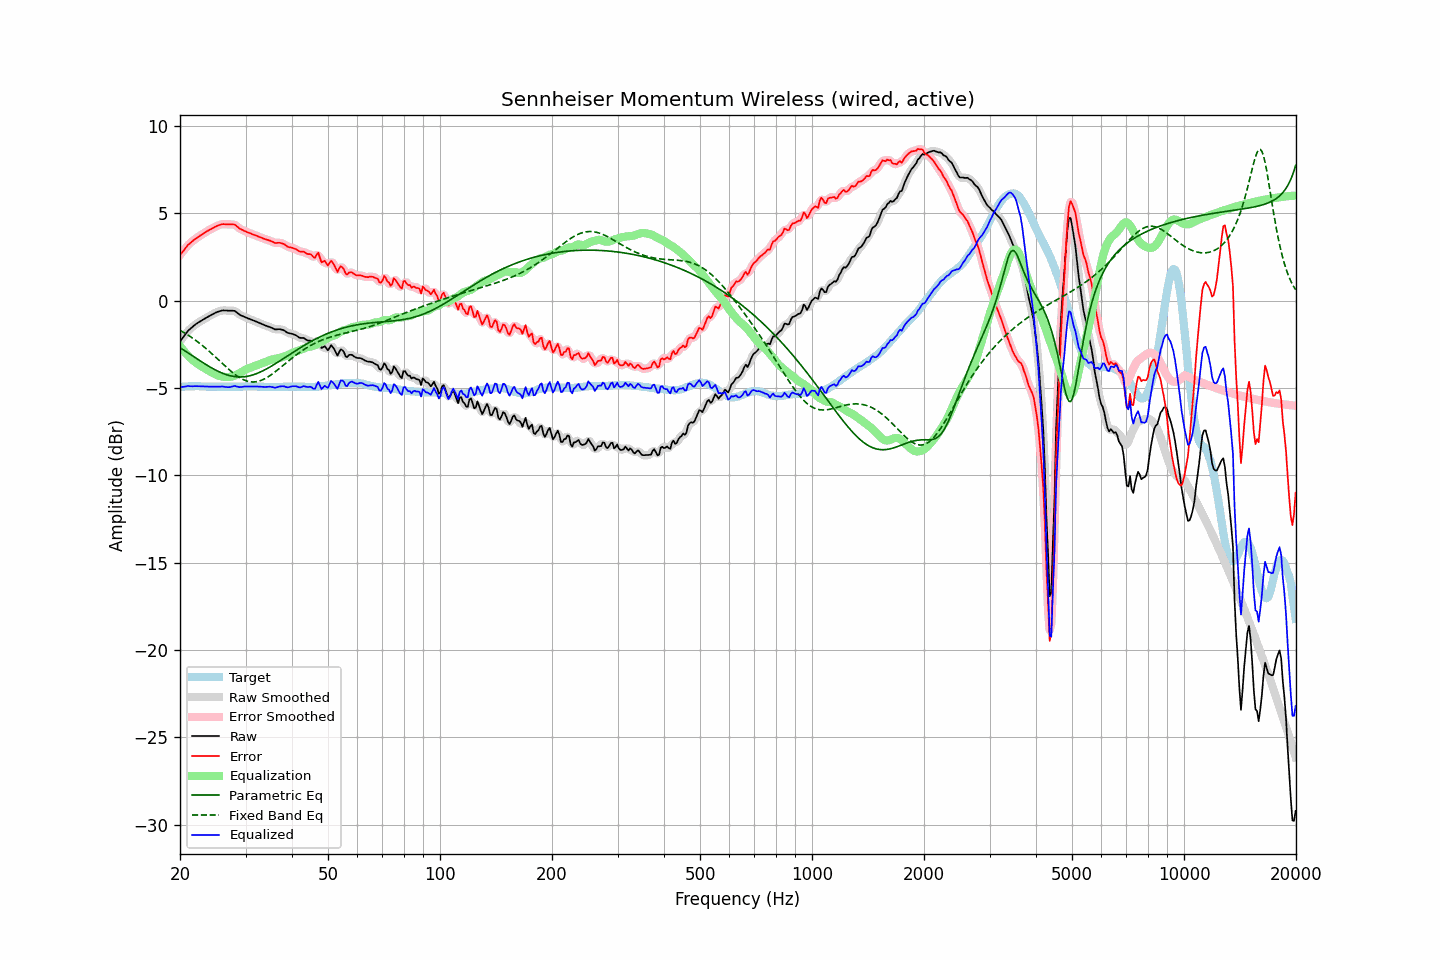

The data file committed next to this chart (first rows):
frequency, raw, error, smoothed, error_smoothed, equalization, parametric_eq, fixed_band_eq, equalized_raw, equalized_smoothed, target
20.00, -2.34, 2.61, -2.35, 2.60, -2.60, -2.70, -1.71, -4.94, -4.95, -4.95
20.20, -2.22, 2.72, -2.22, 2.72, -2.73, -2.76, -1.76, -4.95, -4.94, -4.94
20.40, -2.10, 2.83, -2.09, 2.84, -2.84, -2.82, -1.81, -4.94, -4.93, -4.93
20.61, -1.97, 2.95, -1.97, 2.95, -2.95, -2.88, -1.86, -4.93, -4.93, -4.93
20.81, -1.85, 3.07, -1.85, 3.07, -3.06, -2.94, -1.92, -4.91, -4.91, -4.92
21.02, -1.73, 3.19, -1.74, 3.17, -3.16, -3.00, -1.98, -4.89, -4.90, -4.92
21.23, -1.65, 3.26, -1.65, 3.26, -3.25, -3.06, -2.04, -4.90, -4.90, -4.91
21.44, -1.57, 3.34, -1.57, 3.34, -3.34, -3.12, -2.10, -4.91, -4.91, -4.91
21.66, -1.49, 3.41, -1.49, 3.42, -3.42, -3.18, -2.16, -4.91, -4.91, -4.91
21.87, -1.41, 3.50, -1.41, 3.49, -3.49, -3.24, -2.23, -4.90, -4.91, -4.91
22.09, -1.34, 3.56, -1.34, 3.56, -3.56, -3.30, -2.30, -4.90, -4.90, -4.90
22.31, -1.28, 3.62, -1.28, 3.62, -3.62, -3.36, -2.36, -4.90, -4.90, -4.90
22.54, -1.22, 3.68, -1.22, 3.68, -3.69, -3.42, -2.43, -4.91, -4.91, -4.91
22.76, -1.17, 3.75, -1.17, 3.74, -3.75, -3.48, -2.51, -4.92, -4.92, -4.92
22.99, -1.11, 3.81, -1.11, 3.80, -3.81, -3.54, -2.58, -4.92, -4.92, -4.92
23.22, -1.06, 3.86, -1.06, 3.86, -3.86, -3.60, -2.66, -4.93, -4.92, -4.92
23.45, -1.00, 3.93, -1.00, 3.92, -3.92, -3.66, -2.73, -4.92, -4.92, -4.93
23.69, -0.95, 3.97, -0.95, 3.97, -3.97, -3.71, -2.81, -4.93, -4.93, -4.93
23.92, -0.90, 4.03, -0.90, 4.03, -4.03, -3.77, -2.89, -4.93, -4.93, -4.93
24.16, -0.85, 4.08, -0.85, 4.08, -4.08, -3.82, -2.97, -4.93, -4.93, -4.93
24.40, -0.80, 4.13, -0.80, 4.13, -4.13, -3.87, -3.06, -4.93, -4.93, -4.93
24.65, -0.75, 4.17, -0.75, 4.18, -4.18, -3.93, -3.14, -4.93, -4.93, -4.93
24.89, -0.70, 4.23, -0.70, 4.22, -4.23, -3.97, -3.23, -4.93, -4.93, -4.93
25.14, -0.66, 4.27, -0.66, 4.27, -4.27, -4.02, -3.31, -4.93, -4.93, -4.93
25.39, -0.63, 4.31, -0.63, 4.31, -4.30, -4.07, -3.40, -4.93, -4.93, -4.94
25.65, -0.60, 4.34, -0.60, 4.34, -4.33, -4.11, -3.49, -4.93, -4.93, -4.94
25.91, -0.57, 4.36, -0.58, 4.36, -4.35, -4.15, -3.57, -4.92, -4.93, -4.94
26.16, -0.56, 4.38, -0.57, 4.37, -4.36, -4.18, -3.66, -4.93, -4.93, -4.94
26.43, -0.57, 4.37, -0.57, 4.37, -4.37, -4.22, -3.74, -4.95, -4.94, -4.94
26.69, -0.57, 4.37, -0.57, 4.36, -4.38, -4.25, -3.83, -4.95, -4.95, -4.94
26.96, -0.58, 4.36, -0.58, 4.36, -4.38, -4.28, -3.91, -4.96, -4.96, -4.94
27.23, -0.58, 4.36, -0.58, 4.36, -4.37, -4.30, -3.99, -4.95, -4.95, -4.94
27.50, -0.58, 4.36, -0.58, 4.36, -4.35, -4.32, -4.07, -4.94, -4.93, -4.94
27.77, -0.58, 4.36, -0.58, 4.35, -4.33, -4.34, -4.15, -4.91, -4.91, -4.94
28.05, -0.59, 4.34, -0.61, 4.33, -4.29, -4.36, -4.22, -4.89, -4.90, -4.94
28.33, -0.66, 4.27, -0.66, 4.28, -4.25, -4.37, -4.29, -4.92, -4.91, -4.94
28.62, -0.73, 4.21, -0.73, 4.21, -4.21, -4.37, -4.35, -4.94, -4.94, -4.94
28.90, -0.80, 4.13, -0.80, 4.13, -4.16, -4.38, -4.41, -4.96, -4.95, -4.93
29.19, -0.85, 4.08, -0.85, 4.08, -4.10, -4.38, -4.46, -4.95, -4.95, -4.93
29.48, -0.89, 4.03, -0.89, 4.03, -4.04, -4.37, -4.51, -4.94, -4.94, -4.93
29.78, -0.93, 3.99, -0.93, 3.99, -3.99, -4.36, -4.55, -4.92, -4.93, -4.92
30.08, -0.97, 3.95, -0.97, 3.95, -3.95, -4.35, -4.59, -4.92, -4.92, -4.92
30.38, -1.01, 3.91, -1.01, 3.91, -3.91, -4.34, -4.62, -4.92, -4.91, -4.92
30.68, -1.04, 3.88, -1.05, 3.87, -3.87, -4.32, -4.64, -4.91, -4.91, -4.92
30.99, -1.08, 3.84, -1.08, 3.84, -3.83, -4.29, -4.65, -4.92, -4.92, -4.92
31.30, -1.12, 3.80, -1.12, 3.80, -3.80, -4.27, -4.66, -4.92, -4.92, -4.92
31.61, -1.15, 3.77, -1.16, 3.76, -3.76, -4.24, -4.66, -4.91, -4.92, -4.92
31.93, -1.19, 3.73, -1.19, 3.73, -3.73, -4.21, -4.65, -4.92, -4.92, -4.92
32.24, -1.23, 3.69, -1.23, 3.69, -3.69, -4.17, -4.64, -4.92, -4.92, -4.93
32.57, -1.27, 3.66, -1.27, 3.66, -3.65, -4.13, -4.62, -4.93, -4.93, -4.93
32.89, -1.31, 3.62, -1.31, 3.62, -3.62, -4.09, -4.59, -4.93, -4.93, -4.93
33.22, -1.35, 3.59, -1.35, 3.58, -3.59, -4.05, -4.55, -4.94, -4.94, -4.94
33.55, -1.39, 3.54, -1.39, 3.55, -3.55, -4.00, -4.51, -4.94, -4.94, -4.94
33.89, -1.43, 3.52, -1.43, 3.52, -3.52, -3.96, -4.47, -4.95, -4.95, -4.95
34.23, -1.46, 3.49, -1.46, 3.49, -3.48, -3.91, -4.41, -4.94, -4.94, -4.95
34.57, -1.49, 3.46, -1.49, 3.46, -3.44, -3.86, -4.36, -4.94, -4.94, -4.95
34.92, -1.52, 3.43, -1.52, 3.42, -3.41, -3.80, -4.30, -4.93, -4.93, -4.95
35.27, -1.56, 3.39, -1.57, 3.38, -3.38, -3.75, -4.23, -4.94, -4.95, -4.95
35.62, -1.60, 3.35, -1.61, 3.34, -3.36, -3.69, -4.17, -4.96, -4.97, -4.95
35.97, -1.65, 3.30, -1.64, 3.31, -3.34, -3.64, -4.10, -4.99, -4.98, -4.95
... 635 more rows
